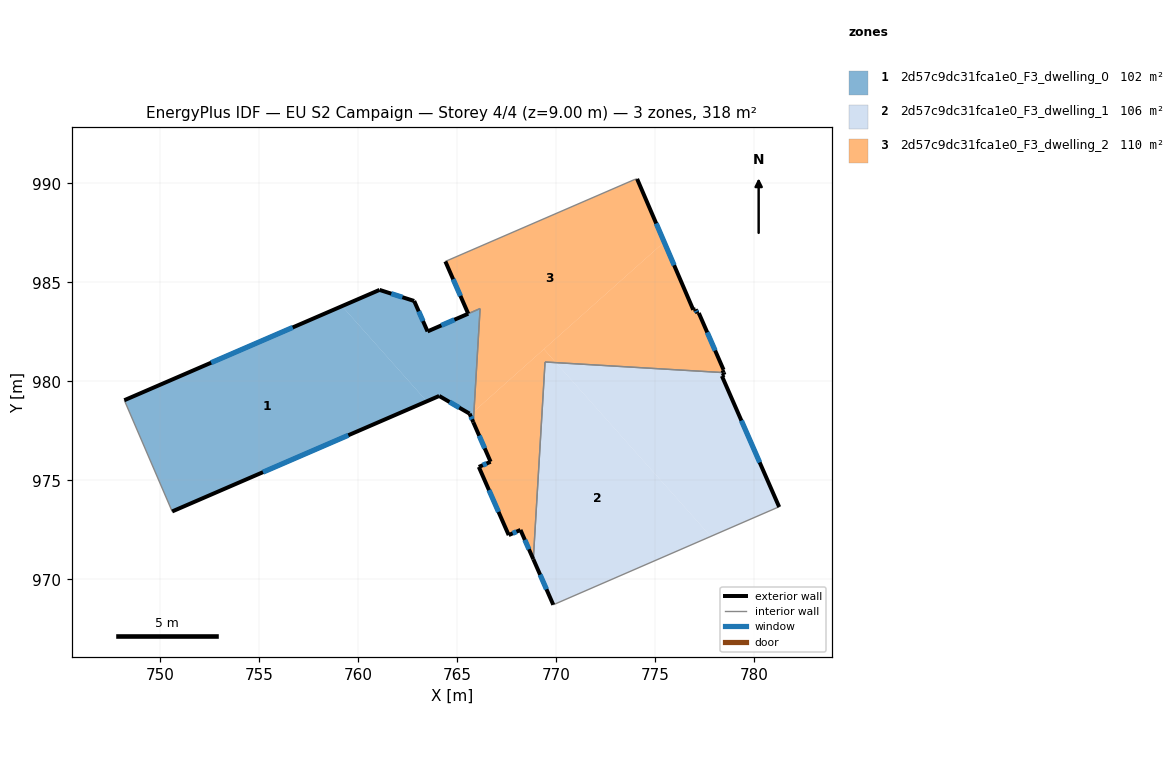
=== STOREY PLAN SPEC (per zone: floor XY polygon, exterior-wall plan segments, windows/doors) ===
zone 1: 2d57c9dc31fca1e0_F3_dwelling_0  (102.0 m²)
  floor: (765.87, 978.48) (765.84, 977.94) (765.67, 978.31)
  floor: (766.18, 983.68) (765.87, 978.57) (765.65, 978.37) (764.11, 979.27) (763.49, 979.00) (759.20, 983.80) (761.10, 984.62) (762.85, 984.06) (763.52, 982.53)
  floor: (759.20, 983.80) (763.49, 979.00) (750.62, 973.43) (748.21, 979.05)
  floor: (765.87, 978.57) (765.87, 978.48) (765.67, 978.31) (765.65, 978.37)
  exterior wall: (761.10, 984.62) – (748.21, 979.05)  [14.0 m]
    window: (756.71, 982.73) – (752.59, 980.95)  [4.3 m²]
  exterior wall: (762.85, 984.06) – (761.10, 984.62)  [1.8 m]
    window: (762.25, 984.25) – (761.69, 984.43)  [0.6 m²]
  exterior wall: (763.53, 982.53) – (762.85, 984.06)  [1.7 m]
    window: (763.29, 983.05) – (763.08, 983.54)  [0.5 m²]
  exterior wall: (765.84, 977.94) – (765.65, 978.37)  [0.5 m]
    window: (765.77, 978.09) – (765.71, 978.22)  [0.1 m²]
  exterior wall: (764.11, 979.27) – (765.65, 978.37)  [1.8 m]
    window: (764.63, 978.96) – (765.12, 978.68)  [0.5 m²]
  exterior wall: (750.62, 973.43) – (764.11, 979.27)  [14.7 m]
    window: (755.21, 975.42) – (759.52, 977.28)  [4.5 m²]
  exterior wall: (765.58, 983.42) – (763.53, 982.53)  [2.2 m]
    window: (764.88, 983.12) – (764.22, 982.83)  [0.7 m²]
  interior walls: 3
zone 2: 2d57c9dc31fca1e0_F3_dwelling_1  (106.0 m²)
  floor: (770.01, 980.95) (777.83, 972.17) (769.88, 968.72) (768.87, 971.02) (769.46, 980.98)
  floor: (778.52, 980.34) (778.39, 980.27) (781.29, 973.66) (781.23, 973.64) (777.83, 972.17) (770.01, 980.95) (778.48, 980.45)
  exterior wall: (778.52, 980.34) – (778.48, 980.45)  [0.1 m]
  exterior wall: (778.39, 980.27) – (778.52, 980.34)  [0.1 m]
  exterior wall: (781.29, 973.66) – (778.39, 980.27)  [7.2 m]
    window: (780.30, 975.91) – (779.38, 978.02)  [2.2 m²]
  exterior wall: (768.87, 971.02) – (769.88, 968.72)  [2.5 m]
    window: (769.21, 970.24) – (769.53, 969.50)  [0.8 m²]
  interior walls: 4
zone 3: 2d57c9dc31fca1e0_F3_dwelling_2  (110.0 m²)
  floor: (769.40, 981.63) (770.01, 980.95) (769.46, 980.98) (768.87, 971.02) (768.22, 972.50) (767.62, 972.24) (766.11, 975.68) (766.71, 975.94) (765.84, 977.94) (765.87, 978.48)
  floor: (775.48, 987.04) (776.94, 983.62) (777.06, 983.64) (777.16, 983.44) (777.23, 983.45) (778.48, 980.59) (778.43, 980.57) (778.48, 980.45) (770.01, 980.95) (769.40, 981.63)
  floor: (774.11, 990.23) (775.48, 987.04) (765.87, 978.48) (766.18, 983.68) (765.58, 983.42) (764.42, 986.06) (774.00, 990.21)
  exterior wall: (768.22, 972.50) – (768.87, 971.02)  [1.6 m]
    window: (768.44, 972.00) – (768.65, 971.52)  [0.5 m²]
  exterior wall: (767.62, 972.24) – (768.22, 972.50)  [0.6 m]
    window: (767.83, 972.33) – (768.02, 972.41)  [0.2 m²]
  exterior wall: (766.11, 975.68) – (767.62, 972.24)  [3.8 m]
    window: (766.63, 974.51) – (767.11, 973.41)  [1.2 m²]
  exterior wall: (766.71, 975.94) – (766.11, 975.68)  [0.6 m]
    window: (766.51, 975.85) – (766.32, 975.77)  [0.2 m²]
  exterior wall: (765.84, 977.94) – (766.71, 975.94)  [2.2 m]
    window: (766.13, 977.26) – (766.41, 976.62)  [0.7 m²]
  exterior wall: (764.42, 986.06) – (765.58, 983.42)  [2.9 m]
    window: (764.82, 985.16) – (765.19, 984.32)  [0.9 m²]
  exterior wall: (776.94, 983.62) – (774.11, 990.23)  [7.2 m]
    window: (775.98, 985.87) – (775.07, 987.98)  [2.2 m²]
  exterior wall: (777.06, 983.64) – (776.94, 983.62)  [0.1 m]
  exterior wall: (777.16, 983.44) – (777.06, 983.64)  [0.2 m]
    window: (777.13, 983.51) – (777.10, 983.57)  [0.1 m²]
  exterior wall: (777.23, 983.45) – (777.16, 983.44)  [0.1 m]
  exterior wall: (778.48, 980.59) – (777.23, 983.45)  [3.1 m]
    window: (778.05, 981.56) – (777.65, 982.48)  [1.0 m²]
  exterior wall: (778.43, 980.57) – (778.48, 980.59)  [0.1 m]
  exterior wall: (778.48, 980.45) – (778.43, 980.57)  [0.1 m]
  interior walls: 6

=== DERIVED (storey summary) ===
Building: EU S2 Campaign
Storey: 4 of 4  (floor level z = 9.00 m)
Storey gross floor area: 317.9 m²
Zones on this storey: 3
  - 2d57c9dc31fca1e0_F3_dwelling_0: floor 102.0 m²; exterior wall 36.7 m (110.2 m²); 7 window(s) 11.3 m²; WWR 10.2%
  - 2d57c9dc31fca1e0_F3_dwelling_1: floor 106.0 m²; exterior wall 10.0 m (30.0 m²); 2 window(s) 3.0 m²; WWR 9.9%
  - 2d57c9dc31fca1e0_F3_dwelling_2: floor 110.0 m²; exterior wall 22.6 m (67.9 m²); 9 window(s) 6.8 m²; WWR 10.0%
Zone adjacency (shared interzone walls):
  - 2d57c9dc31fca1e0_F3_dwelling_0 ↔ 2d57c9dc31fca1e0_F3_dwelling_2
  - 2d57c9dc31fca1e0_F3_dwelling_1 ↔ 2d57c9dc31fca1e0_F3_dwelling_2